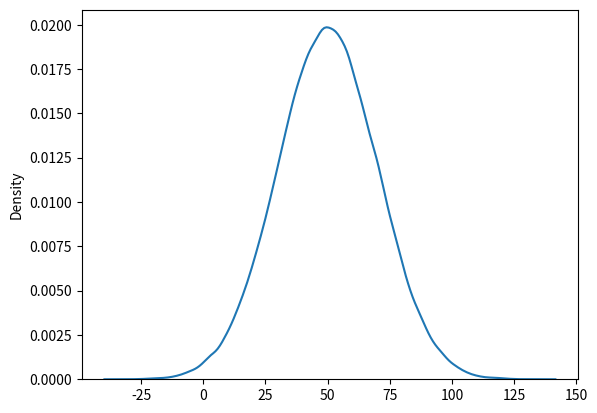
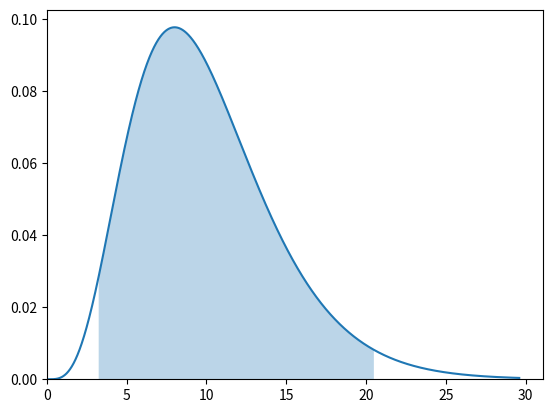
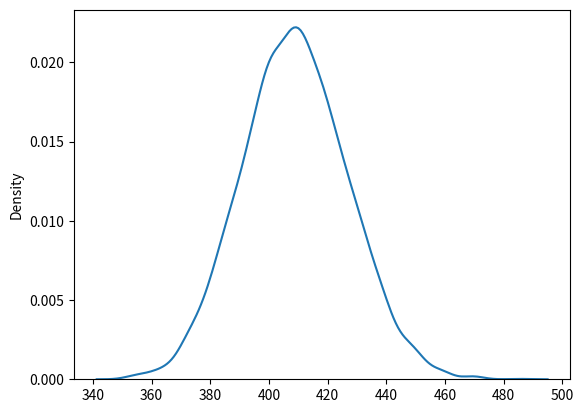

The matplotlib source for these figures, in order:
# ---
# jupyter:
#   jupytext:
#     cell_markers: '"""'
#     text_representation:
#       extension: .py
#       format_name: percent
#       format_version: '1.3'
#       jupytext_version: 1.19.1
#   kernelspec:
#     display_name: .venv
#     language: python
#     name: python3
# ---

# %% [markdown]
r"""
# From confidence interval derived from $\chi^2$ to boostrap confidence interval?
"""

# %%
from math import sqrt
import numpy as np
import pandas as pd
import matplotlib.pyplot as plt
import scipy.stats as stats
import seaborn as sns

# %% [markdown]
r"""
## $\chi^2$
Let's start with creating a normally distributed data $\mu = 25000$ and $\sigma = 500$. This will be our population, and we are going to estimate variance using the chi-square CI formula.
"""

# %%
data = np.random.normal(loc=50, scale=20, size=100_000)

# %%
fig, ax = plt.subplots()
sns.kdeplot(data)
plt.show()

# %% [markdown]
r"""
Yes, our data looks somewhat normal. Let's continue.
"""

# %%
sample_size = 11
sample = np.random.choice(data, sample_size)
sample_variance = np.var(sample, ddof=1)
sample_variance, sqrt(sample_variance)

# %% [markdown]
r"""
We are going to set our sample size as 11, so the $df$ will be 10.
"""

# %% [markdown]
r"""
So for this specific sample/sample size, we want %95 confidence. We are going to use the below formula:

$$
\frac{(n-1)s^2}{\chi_{a/2, k}^2} \lt \sigma^2 \lt \frac{(n-1)s^2}{\chi_{1-a/2, k}^2} \\
$$

$$
\frac{10s^2}{\chi_{0.025, k=10}^2} \lt \sigma^2 \lt \frac{10s^2}{\chi_{0.975, k=10}^2}
$$
"""

# %%
a = 0.05
chi2_lower = stats.chi2.ppf(1 - (a / 2), sample_size - 1)
chi2_upper = stats.chi2.ppf(a / 2, sample_size - 1)

# %% [markdown]
r"""
We don't directly use the chi-squared distribution, but the values we used for $\chi_{0.975}$ and $\chi_{0.025}$ comes from the two ends of this distribution.
"""

# %%
chi_max = stats.chi2.ppf(0.999, sample_size - 1)
x_ticks = np.linspace(0, chi_max, 5000)
chi = stats.chi2.pdf(x_ticks, sample_size - 1)

# %%
x_shade = np.linspace(chi2_lower, chi2_upper, 500)
y_shade = stats.chi2.pdf(x_shade, sample_size - 1)

# %%
fig, ax = plt.subplots()
ax.plot(x_ticks, chi)
ax.fill_between(x_shade, y_shade, alpha=0.3)
ax.set_ylim(0)
ax.set_xlim(0)
plt.show()

# %% [markdown]
r"""
---
"""

# %%
highest_expected_chaos = (sample_size - 1) * sample_variance / chi2_upper
lowest_expected_chaos = (sample_size - 1) * sample_variance / chi2_lower
lowest_expected_chaos, highest_expected_chaos

# %% [markdown]
r"""
Now, we can interpret this result as "Variance is in these intervals with %95 confidence", but this is not true. It actually means that, "In all the '%95 samples', %95 of the confidence intervals would contain the population variance."
"""


# %% [markdown]
r"""
## Bootstrap Confidence Interval

Chi-sqarued distribution is very useful for finding a CI for variance, when the underlying dataset is normally distributed. However, real-world data may not follow a perfectly normal distribution. In a situation like that, we can use _bootstrap confidence interval_.
"""

# %%
bootstrap_variance = []
m = np.mean(data)
s = np.std(data)
sample = np.random.choice(data, 1000, replace=False)

for _ in range(5000):
    bootstrap_variance.append(
        np.var(np.random.choice(sample, len(sample), replace=True), ddof=1)
    )

# %% [markdown]
r"""
Keep in mind that, when dealing with a sample, we should always use $\delta df=1$, even if we are bootstrapping (using the whole sample again).
"""

# %%
fig, ax = plt.subplots()
sns.kdeplot(bootstrap_variance, ax=ax)
plt.show()

# %%
print(f"CI for variance is: {np.quantile(bootstrap_variance, [0.025, 0.975])}")
print(f"Population variance is: {np.var(data)}")
print(
    f"Mean of the bootstrap distribution of the variance: {np.mean(bootstrap_variance)}"
)
